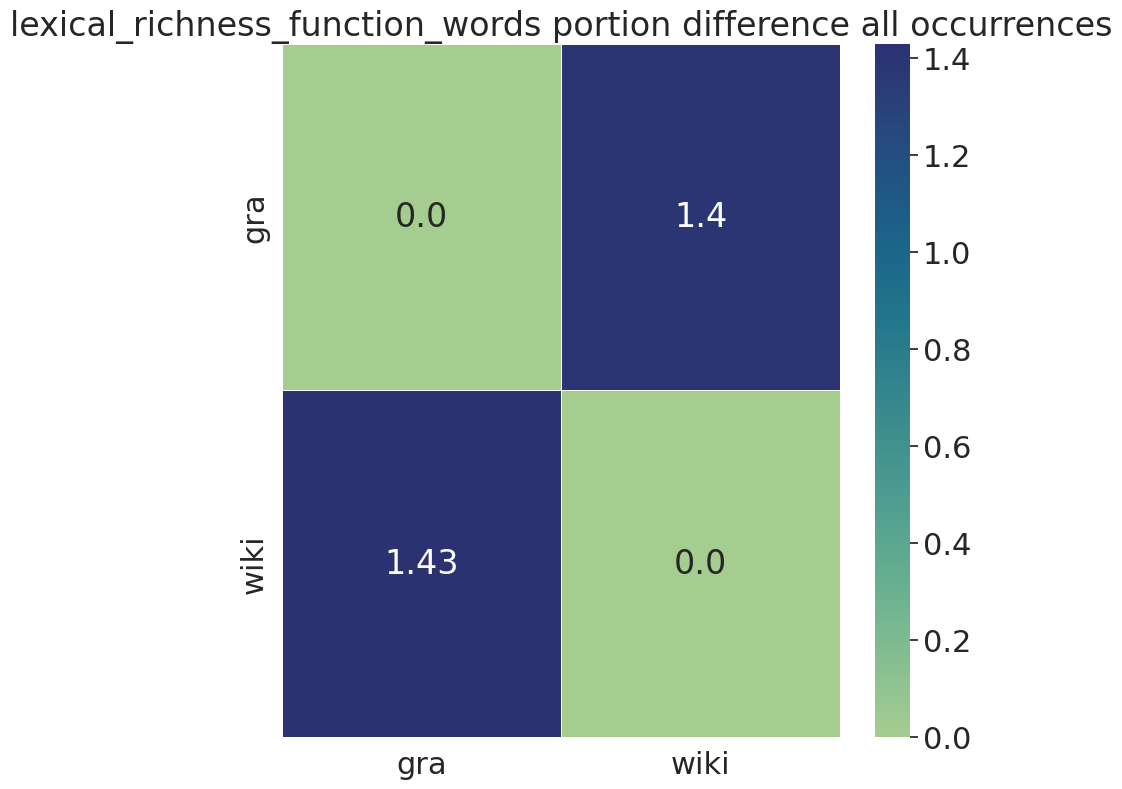

The table this chart was drawn from, first rows:
, gra, wiki
gra, 0.0, 1.4
wiki, 1.43, 0.0
